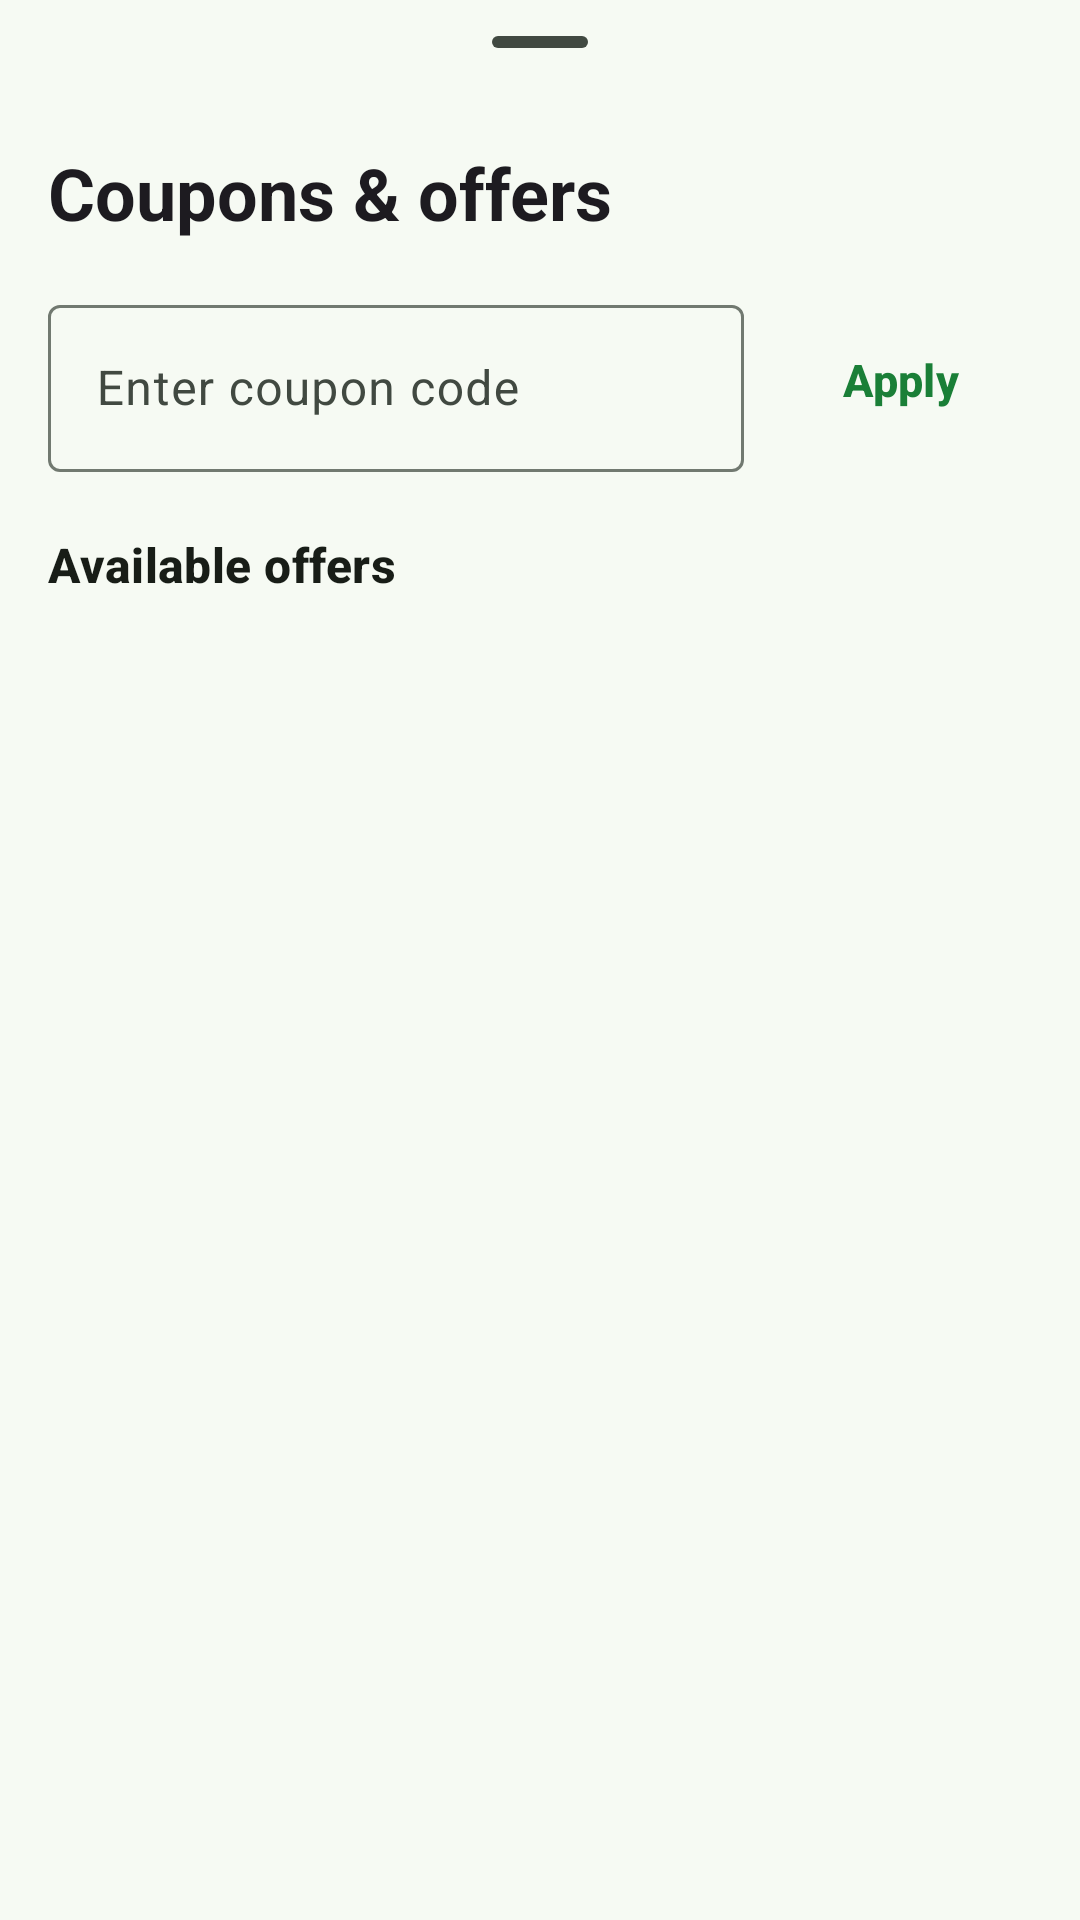

Here is an Android app screen rendered from its layout file. Give the layout XML and the strings, colors and styles it references.
<!-- AndroidManifest.xml: application theme Theme.GreenBasket -->
<!-- res/layout/bottom_sheet_coupons.xml -->
<?xml version="1.0" encoding="utf-8"?>
<LinearLayout xmlns:android="http://schemas.android.com/apk/res/android"
    xmlns:app="http://schemas.android.com/apk/res-auto"
    android:layout_width="match_parent"
    android:layout_height="wrap_content"
    android:orientation="vertical"
    android:paddingBottom="@dimen/screen_padding">

    <com.google.android.material.bottomsheet.BottomSheetDragHandleView
        android:layout_width="match_parent"
        android:layout_height="wrap_content" />

    <TextView
        android:layout_width="match_parent"
        android:layout_height="wrap_content"
        android:paddingHorizontal="@dimen/screen_padding"
        android:text="@string/coupon_sheet_title"
        android:textAppearance="@style/TextAppearance.GreenBasket.Headline" />

    <LinearLayout
        android:layout_width="match_parent"
        android:layout_height="wrap_content"
        android:layout_marginTop="@dimen/space_l"
        android:gravity="center_vertical"
        android:orientation="horizontal"
        android:paddingHorizontal="@dimen/screen_padding">

        <com.google.android.material.textfield.TextInputLayout
            android:id="@+id/codeInputLayout"
            android:layout_width="0dp"
            android:layout_height="wrap_content"
            android:layout_weight="1"
            android:hint="@string/coupon_enter_code">

            <com.google.android.material.textfield.TextInputEditText
                android:id="@+id/codeInput"
                android:layout_width="match_parent"
                android:layout_height="wrap_content"
                android:imeOptions="actionDone"
                android:inputType="textCapCharacters"
                android:maxLines="1" />
        </com.google.android.material.textfield.TextInputLayout>

        <com.google.android.material.button.MaterialButton
            android:id="@+id/applyCodeButton"
            style="@style/Widget.GreenBasket.Button.Text"
            android:layout_width="wrap_content"
            android:layout_height="wrap_content"
            android:layout_marginStart="@dimen/space_s"
            android:text="@string/action_apply" />
    </LinearLayout>

    <TextView
        style="@style/SheetSectionTitle"
        android:paddingHorizontal="@dimen/screen_padding"
        android:text="@string/coupon_available" />

    <LinearLayout
        android:id="@+id/couponList"
        android:layout_width="match_parent"
        android:layout_height="wrap_content"
        android:orientation="vertical"
        android:paddingHorizontal="@dimen/screen_padding" />
</LinearLayout>
<!-- resources referenced by this layout -->
<resources>
  <dimen name="screen_padding">16dp</dimen>
  <dimen name="space_l">16dp</dimen>
  <dimen name="space_s">8dp</dimen>
  <string name="action_apply">Apply</string>
  <string name="coupon_available">Available offers</string>
  <string name="coupon_enter_code">Enter coupon code</string>
  <string name="coupon_sheet_title">Coupons &amp; offers</string>
  <style name="TextAppearance.GreenBasket.Headline" parent="TextAppearance.Material3.HeadlineSmall">
          <item name="android:textStyle">bold</item>
      </style>
  <style name="Widget.GreenBasket.Button.Text" parent="Widget.Material3.Button.TextButton">
          <item name="android:textAppearance">@style/TextAppearance.GreenBasket.Button</item>
      </style>
  <style name="Theme.GreenBasket" parent="Base.Theme.GreenBasket" />
  <style name="TextAppearance.GreenBasket.Button" parent="TextAppearance.Material3.LabelLarge">
          <item name="android:textStyle">bold</item>
          <item name="android:textSize">15sp</item>
      </style>
  <color name="md_primary">#1A7F37</color>
  <color name="md_on_primary">#FFFFFF</color>
  <color name="md_primary_container">#C3F0C8</color>
  <color name="md_on_primary_container">#00210B</color>
  <color name="md_secondary">#526350</color>
  <color name="md_on_secondary">#FFFFFF</color>
  <color name="md_secondary_container">#D5E8D0</color>
  <color name="md_on_secondary_container">#101F10</color>
  <color name="md_tertiary">#7A5900</color>
  <color name="md_on_tertiary">#FFFFFF</color>
  <color name="md_tertiary_container">#FFDF9E</color>
  <color name="md_on_tertiary_container">#261A00</color>
  <color name="md_error">#BA1A1A</color>
  <color name="md_on_error">#FFFFFF</color>
  <color name="md_error_container">#FFDAD6</color>
  <color name="md_on_error_container">#410002</color>
  <color name="md_background">#F6FAF3</color>
  <color name="md_on_background">#181D17</color>
  <color name="md_surface">#F6FAF3</color>
  <color name="md_on_surface">#181D17</color>
  <color name="md_surface_variant">#DDE5D9</color>
  <color name="md_on_surface_variant">#414941</color>
  <color name="md_outline">#717970</color>
  <color name="md_outline_variant">#C1C9BE</color>
  <color name="md_inverse_surface">#2D322C</color>
  <color name="md_inverse_on_surface">#EEF2EA</color>
  <color name="md_inverse_primary">#88D98E</color>
  <color name="md_surface_container_lowest">#FFFFFF</color>
  <color name="md_surface_container_low">#F0F5EC</color>
  <color name="md_surface_container">#EAEFE7</color>
  <color name="md_surface_container_high">#E5E9E1</color>
  <color name="md_surface_container_highest">#DFE4DB</color>
  <style name="ShapeAppearance.GreenBasket.Small" parent="ShapeAppearance.Material3.Corner.Small">
          <item name="cornerSize">8dp</item>
      </style>
  <style name="ShapeAppearance.GreenBasket.Medium" parent="ShapeAppearance.Material3.Corner.Medium">
          <item name="cornerSize">14dp</item>
      </style>
  <style name="ShapeAppearance.GreenBasket.Large" parent="ShapeAppearance.Material3.Corner.Large">
          <item name="cornerSize">20dp</item>
      </style>
  <style name="ThemeOverlay.GreenBasket.Dialog" parent="ThemeOverlay.Material3.MaterialAlertDialog">
          <item name="shapeAppearanceOverlay">@style/ShapeAppearance.GreenBasket.Dialog</item>
      </style>
  <dimen name="card_stroke">1dp</dimen>
  <dimen name="radius_l">16dp</dimen>
  <style name="TextAppearance.GreenBasket.ToolbarSubtitle" parent="TextAppearance.Material3.BodySmall">
          <item name="android:textColor">?attr/colorOnSurfaceVariant</item>
      </style>
  <style name="TextAppearance.GreenBasket.NavLabel.Active">
          <item name="android:textStyle">bold</item>
      </style>
  <style name="TextAppearance.GreenBasket.NavLabel" parent="TextAppearance.Material3.LabelMedium" />
  <dimen name="radius_m">12dp</dimen>
  <style name="ShapeAppearance.GreenBasket.Dialog" parent="">
          <item name="cornerFamily">rounded</item>
          <item name="cornerSize">24dp</item>
      </style>
</resources>
